Dataset: barra_dataset (GitHub, ayuamanda/BARRA-Transfer-Learning). Classes: botol, kubus, silinder.

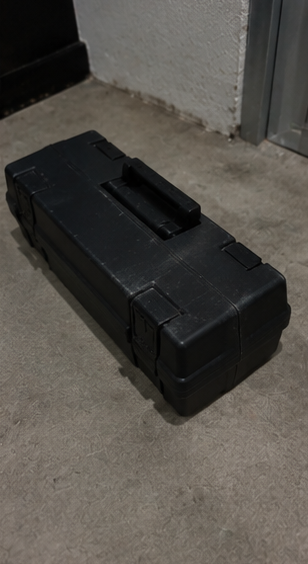
Label: kubus

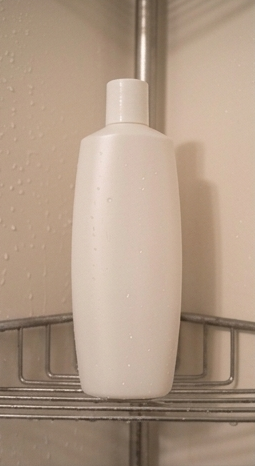
Label: botol

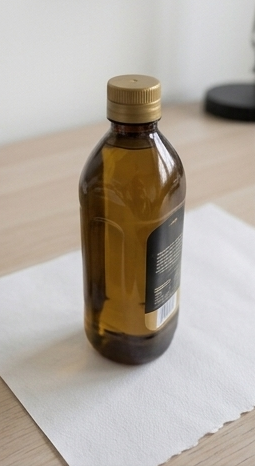
Label: botol

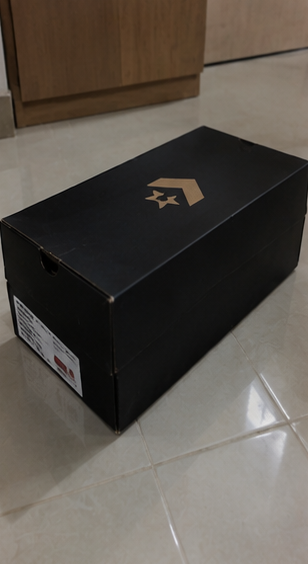
Label: kubus

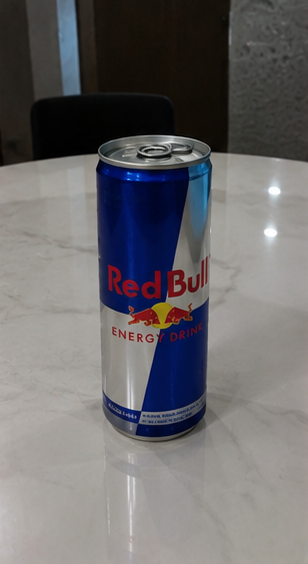
Label: silinder

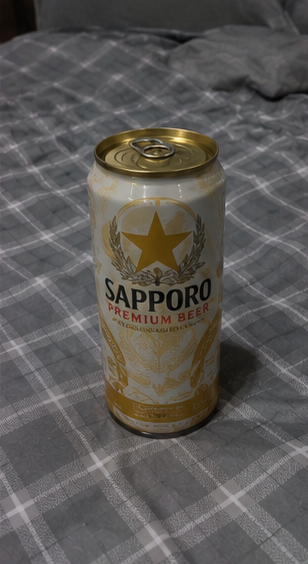
Label: silinder
